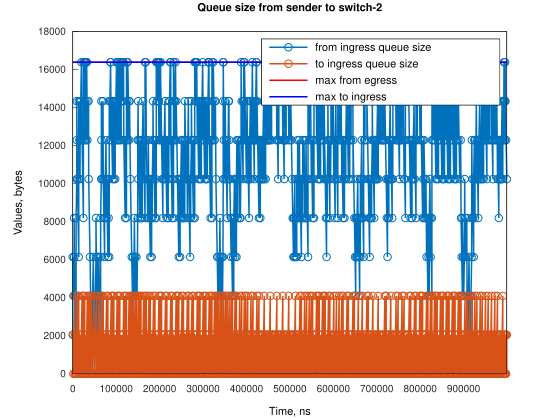

Values plotted in this chart, from the file beside it:
Time, from_ingress_queue_size, to_ingress_queue_size
0, 2048, nan
1, 6144, nan
1526, 4096, 0
3057, 6144, 0
3058, 8192, 0
4578, 4096, 4096
4579, 4096, 0
6104, 2048, 2048
6105, 2048, 0
7629, 0, 2048
7630, 0, 0
7635, 4096, 0
7636, 8192, 0
9161, 10240, 0
9162, 12288, 0
9172, 14336, 0
10687, 10240, 0
13738, 6144, 4096
13739, 6144, 0
13743, 10240, 0
13744, 14336, 0
15264, 12288, 0
16790, 10240, 2048
16791, 10240, 0
16797, 14336, 0
16798, 14336, 0
18316, 12288, 0
18322, 14336, 0
19849, 16384, 0
21368, 12288, 4096
21369, 12288, 0
24420, 8192, 4096
24421, 8192, 0
24425, 12288, 0
24426, 16384, 0
27471, 12288, 0
27478, 16384, 0
27479, 16384, 0
28997, 14336, 0
30523, 12288, 2048
30524, 12288, 0
30530, 16384, 0
30531, 16384, 0
32054, 16384, 0
32055, 16384, 0
33575, 12288, 0
33582, 14336, 0
36276, 14336, 0
36627, 10240, 4096
36628, 10240, 0
39678, 6144, 0
42730, 2048, 0
44256, 0, 0
45788, 4096, 0
47313, 6144, 0
48840, 2048, 0
50366, 0, 2048
50367, 0, 0
51896, 4096, 0
53422, 6144, 0
... 1,268 more rows
